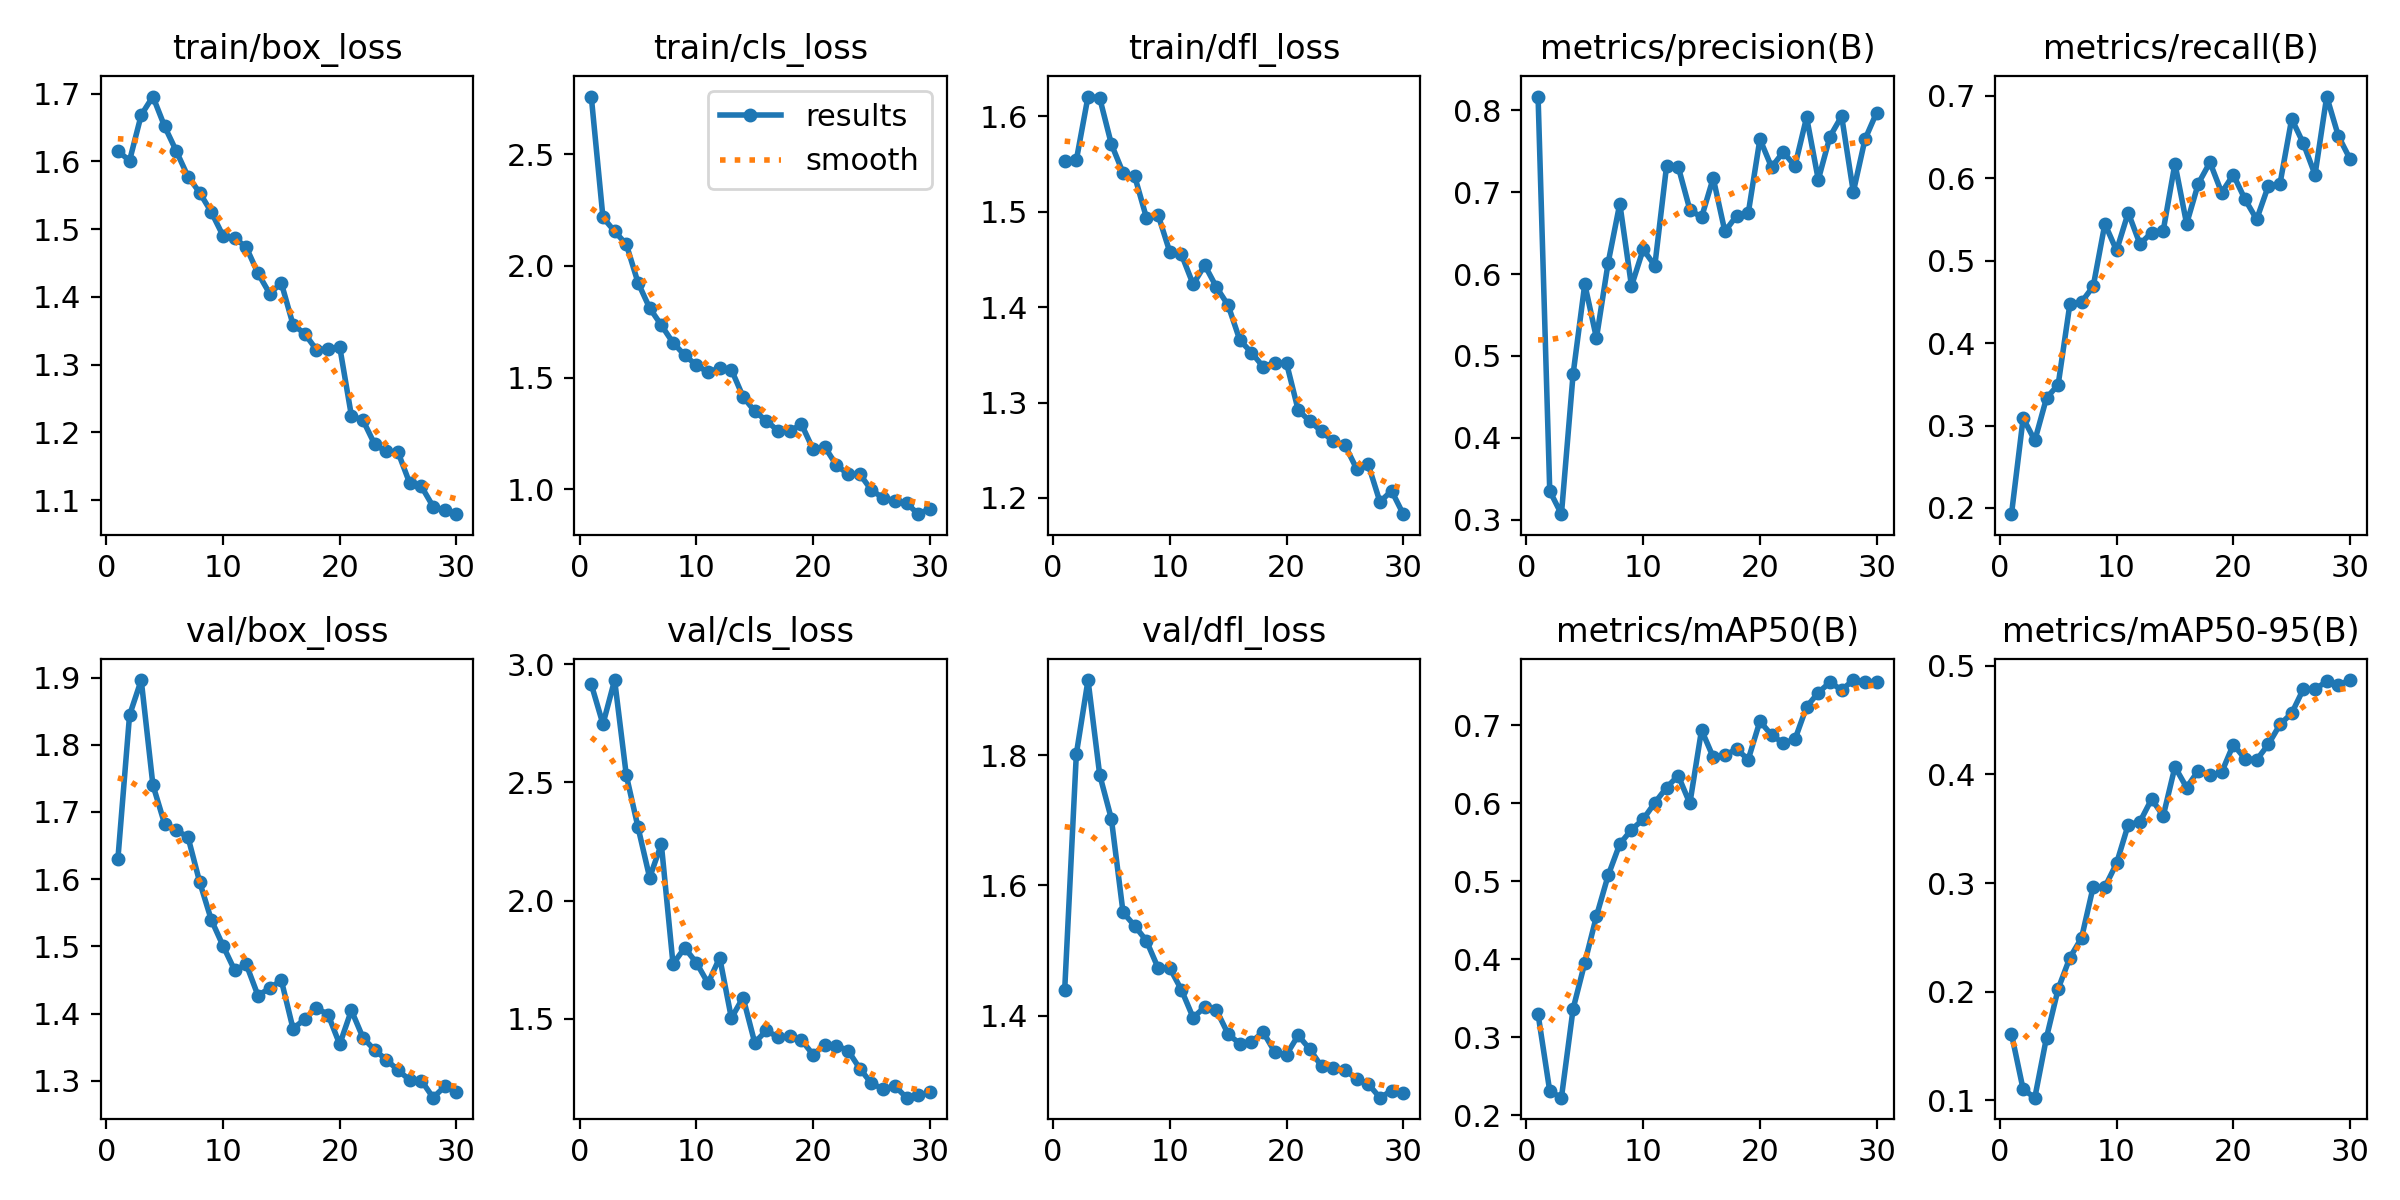

The file beside this chart, header and first rows:
epoch, time, train/box_loss, train/cls_loss, train/dfl_loss, metrics/precision(B), metrics/recall(B), metrics/mAP50(B), metrics/mAP50-95(B), val/box_loss, val/cls_loss, val/dfl_loss, lr/pg0, lr/pg1, lr/pg2
1, 196.8, 1.616, 2.758, 1.552, 0.8168, 0.1924, 0.3293, 0.1612, 1.63, 2.916, 1.439, 0.0006554, 0.0006554, 0.0006554
2, 342, 1.601, 2.217, 1.554, 0.335, 0.3089, 0.2307, 0.1101, 1.844, 2.747, 1.802, 0.001278, 0.001278, 0.001278
3, 487.8, 1.669, 2.155, 1.62, 0.3066, 0.2818, 0.2223, 0.1025, 1.896, 2.933, 1.915, 0.001857, 0.001857, 0.001857
4, 761, 1.696, 2.097, 1.619, 0.4777, 0.3333, 0.3362, 0.1579, 1.74, 2.531, 1.77, 0.001802, 0.001802, 0.001802
5, 1084, 1.652, 1.926, 1.571, 0.5877, 0.3496, 0.3952, 0.2027, 1.682, 2.311, 1.702, 0.001736, 0.001736, 0.001736
6, 1410, 1.615, 1.812, 1.541, 0.5217, 0.4471, 0.455, 0.2313, 1.672, 2.097, 1.559, 0.00167, 0.00167, 0.00167
7, 1733, 1.578, 1.735, 1.537, 0.6136, 0.4499, 0.5071, 0.2495, 1.663, 2.239, 1.538, 0.001604, 0.001604, 0.001604
8, 2058, 1.554, 1.657, 1.494, 0.686, 0.4688, 0.5475, 0.2966, 1.596, 1.732, 1.515, 0.001538, 0.001538, 0.001538
9, 2401, 1.525, 1.601, 1.497, 0.5853, 0.5447, 0.5657, 0.2964, 1.54, 1.8, 1.473, 0.001472, 0.001472, 0.001472
10, 2652, 1.491, 1.556, 1.458, 0.6301, 0.5124, 0.5792, 0.3181, 1.501, 1.738, 1.473, 0.001406, 0.001406, 0.001406
11, 2873, 1.487, 1.525, 1.455, 0.6102, 0.5583, 0.6003, 0.3538, 1.465, 1.651, 1.44, 0.00134, 0.00134, 0.00134
12, 3054, 1.473, 1.543, 1.424, 0.7314, 0.5203, 0.6198, 0.3564, 1.473, 1.759, 1.397, 0.001274, 0.001274, 0.001274
13, 3221, 1.435, 1.536, 1.444, 0.7312, 0.5339, 0.6351, 0.3773, 1.427, 1.503, 1.413, 0.001208, 0.001208, 0.001208
14, 3389, 1.405, 1.415, 1.421, 0.6786, 0.5366, 0.5995, 0.362, 1.438, 1.59, 1.409, 0.001142, 0.001142, 0.001142
15, 3546, 1.42, 1.35, 1.402, 0.6692, 0.6179, 0.6937, 0.407, 1.45, 1.399, 1.372, 0.001076, 0.001076, 0.001076
16, 3707, 1.359, 1.307, 1.365, 0.7172, 0.5447, 0.6588, 0.388, 1.378, 1.451, 1.357, 0.00101, 0.00101, 0.00101
17, 3882, 1.346, 1.262, 1.352, 0.652, 0.5935, 0.6612, 0.4035, 1.392, 1.422, 1.36, 0.000944, 0.000944, 0.000944
18, 4042, 1.322, 1.261, 1.337, 0.6711, 0.6194, 0.6692, 0.3991, 1.409, 1.426, 1.375, 0.000878, 0.000878, 0.000878
19, 4188, 1.323, 1.292, 1.342, 0.6742, 0.5827, 0.6558, 0.4019, 1.399, 1.411, 1.344, 0.000812, 0.000812, 0.000812
20, 4334, 1.326, 1.179, 1.341, 0.7648, 0.6043, 0.705, 0.4274, 1.354, 1.348, 1.34, 0.000746, 0.000746, 0.000746
21, 4478, 1.225, 1.19, 1.292, 0.7305, 0.5745, 0.6871, 0.4146, 1.405, 1.391, 1.37, 0.00068, 0.00068, 0.00068
22, 4618, 1.218, 1.108, 1.28, 0.7491, 0.5501, 0.677, 0.4134, 1.364, 1.387, 1.348, 0.000614, 0.000614, 0.000614
23, 4761, 1.182, 1.069, 1.27, 0.7319, 0.5908, 0.6815, 0.4277, 1.346, 1.365, 1.322, 0.000548, 0.000548, 0.000548
24, 4902, 1.172, 1.068, 1.259, 0.7916, 0.5935, 0.7234, 0.446, 1.331, 1.289, 1.32, 0.000482, 0.000482, 0.000482
25, 5043, 1.17, 0.9966, 1.256, 0.7152, 0.6721, 0.7415, 0.4563, 1.316, 1.227, 1.317, 0.000416, 0.000416, 0.000416
26, 5182, 1.125, 0.9616, 1.231, 0.7679, 0.6423, 0.7549, 0.4786, 1.301, 1.203, 1.303, 0.00035, 0.00035, 0.00035
27, 5320, 1.12, 0.9504, 1.235, 0.7928, 0.6043, 0.745, 0.4785, 1.3, 1.216, 1.295, 0.000284, 0.000284, 0.000284
28, 5458, 1.09, 0.9395, 1.196, 0.7002, 0.6992, 0.7577, 0.4857, 1.275, 1.167, 1.274, 0.000218, 0.000218, 0.000218
29, 5594, 1.085, 0.8892, 1.208, 0.7645, 0.6512, 0.7555, 0.4822, 1.292, 1.176, 1.285, 0.000152, 0.000152, 0.000152
30, 5768, 1.079, 0.9134, 1.183, 0.7973, 0.6233, 0.7556, 0.4869, 1.283, 1.19, 1.282, 8.6e-05, 8.6e-05, 8.6e-05
